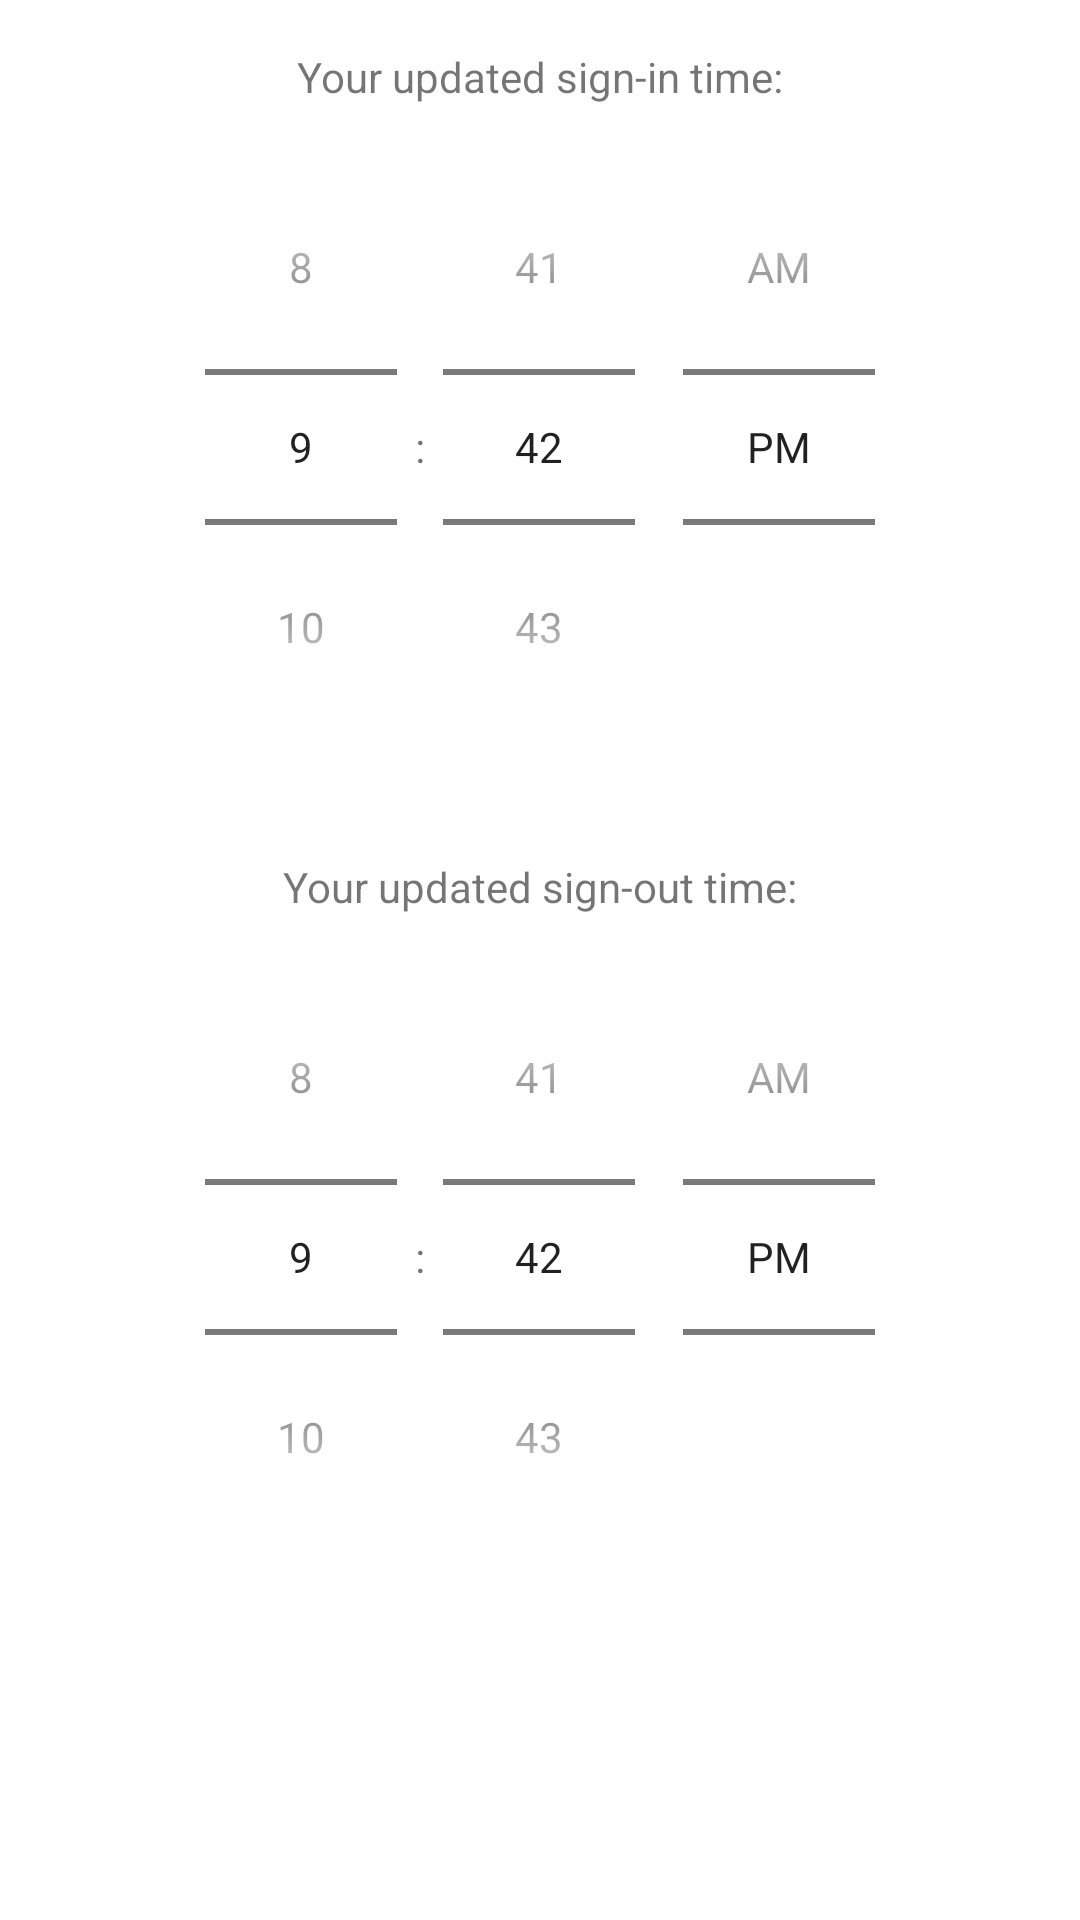

This screen was rendered from an Android layout file. Write that file and the resources it references.
<!-- AndroidManifest.xml: application theme Theme.RosterManagementAndroidSystem -->
<!-- res/layout/timepicker.xml -->
<LinearLayout xmlns:android="http://schemas.android.com/apk/res/android"
    android:layout_width="match_parent"
    android:layout_height="match_parent"
    android:orientation="vertical"
    android:padding="16dp">

    <TextView
        android:layout_width="wrap_content"
        android:layout_height="wrap_content"
        android:text="Your updated sign-in time:"
        android:layout_gravity="center"
        android:paddingBottom="8dp" />

    <TimePicker
        android:id="@+id/timePickerSignIn"
        android:layout_width="wrap_content"
        android:layout_height="wrap_content"
        android:timePickerMode="spinner"
        android:layout_gravity="center"/>

    <TextView
        android:layout_width="wrap_content"
        android:layout_height="wrap_content"
        android:layout_gravity="center"
        android:paddingTop="16dp"
        android:paddingBottom="8dp"
        android:layout_marginTop="15dp"
        android:text="Your updated sign-out time:" />

    <TimePicker
        android:id="@+id/timePickerSignOut"
        android:layout_width="wrap_content"
        android:layout_height="wrap_content"
        android:layout_gravity="center"
        android:timePickerMode="spinner" />
</LinearLayout>
<!-- resources referenced by this layout -->
<resources>
  <style name="Theme.RosterManagementAndroidSystem" parent="Theme.MaterialComponents.DayNight.DarkActionBar">
          
          <item name="colorPrimary">@color/purple_500</item>
          <item name="colorPrimaryVariant">@color/purple_700</item>
          <item name="colorOnPrimary">@color/white</item>
          
          <item name="colorSecondary">@color/teal_200</item>
          <item name="colorSecondaryVariant">@color/teal_700</item>
          <item name="colorOnSecondary">@color/black</item>
          
          <item name="android:statusBarColor">?attr/colorPrimaryVariant</item>
          
      </style>
  <color name="purple_500">#FF6200EE</color>
  <color name="purple_700">#FF3700B3</color>
  <color name="white">#FFFFFFFF</color>
  <color name="teal_200">#FF03DAC5</color>
  <color name="teal_700">#FF018786</color>
  <color name="black">#FF000000</color>
</resources>
